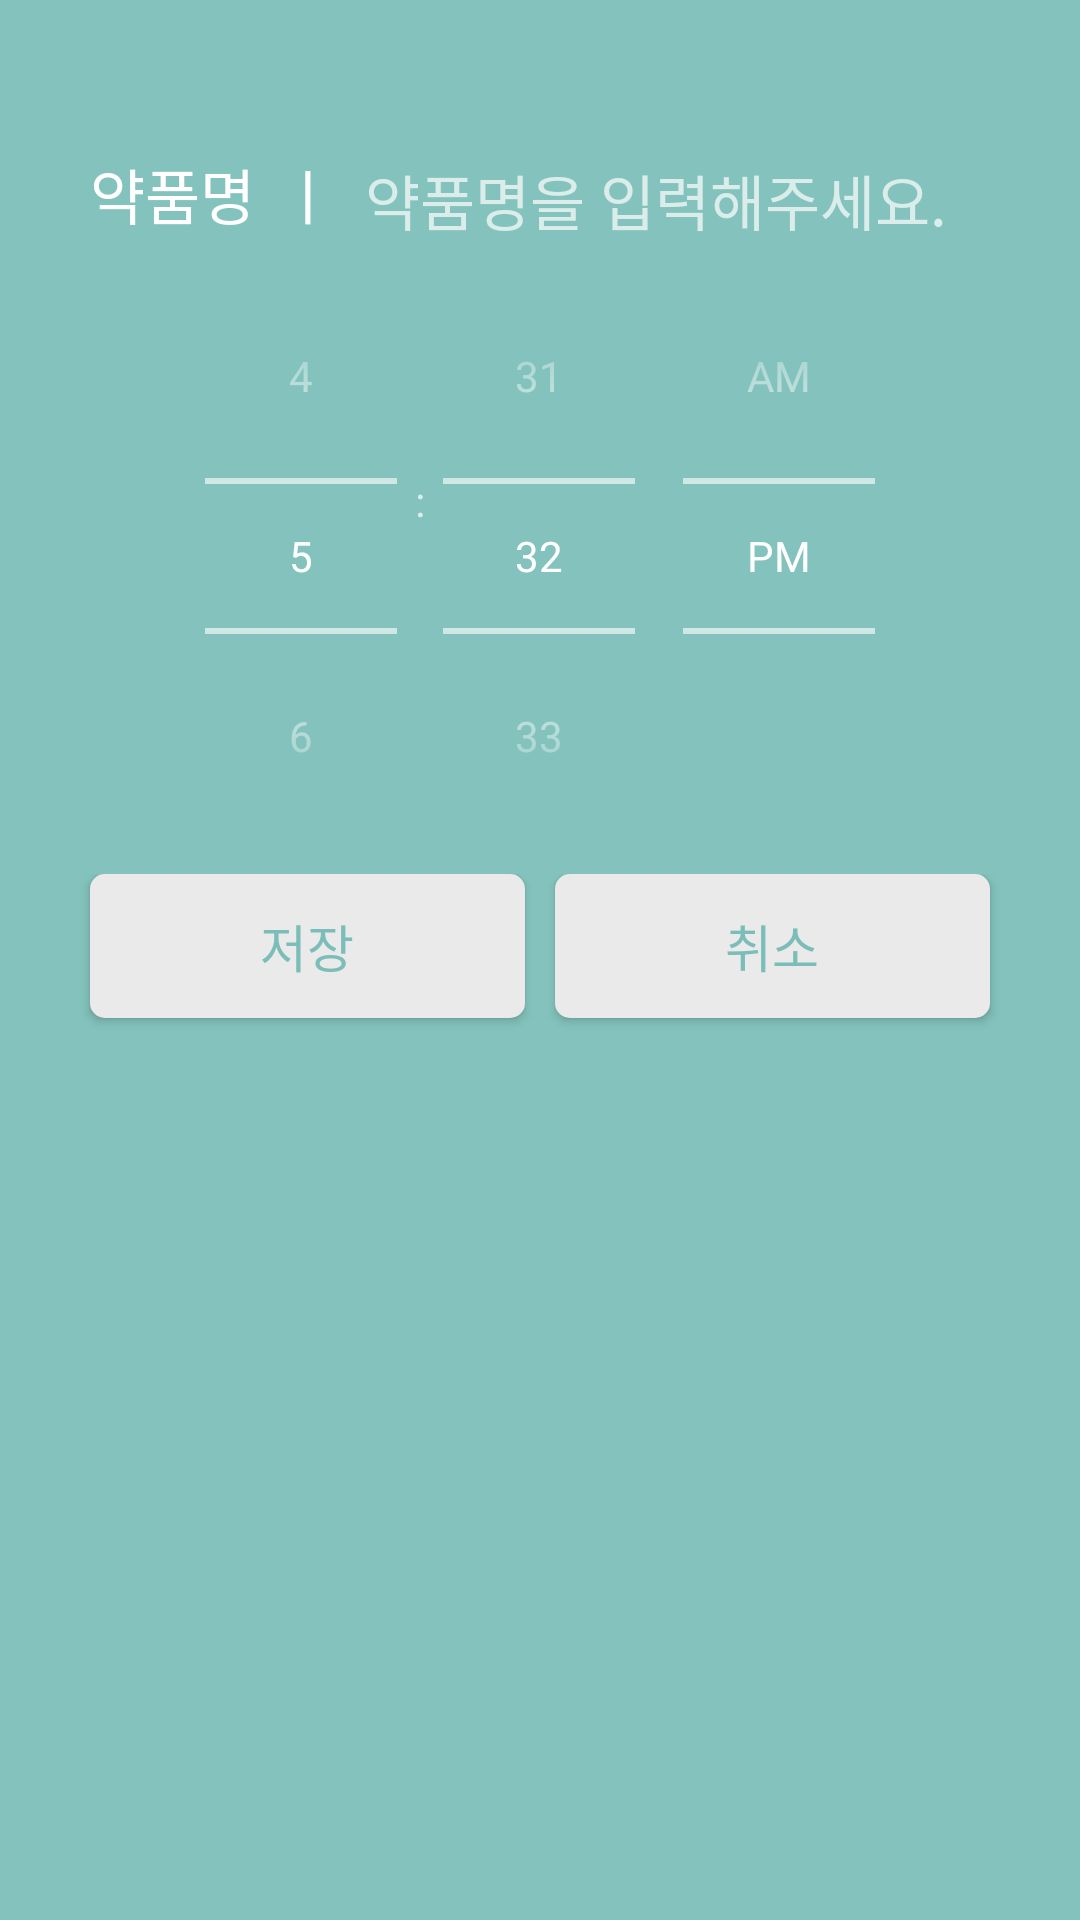

Android layout source for this screen:
<!-- AndroidManifest.xml: application theme Theme.AppCompat.NoActionBar -->
<!-- res/layout/activity_time_setting.xml -->
<?xml version="1.0" encoding="utf-8"?>
<LinearLayout xmlns:android="http://schemas.android.com/apk/res/android"

    android:layout_width="fill_parent"
    android:layout_height="fill_parent"
    android:background="#84c3bd"
    android:orientation="vertical" >


    <LinearLayout
        android:id="@+id/linearLayout1"
        android:layout_width="match_parent"
        android:layout_height="wrap_content"
        android:layout_marginLeft="30dp"
        android:layout_marginRight="30dp"
        android:layout_marginTop="50dp"
        android:orientation="horizontal">
    <TextView
        android:layout_width="0dp"
        android:layout_height="wrap_content"
        android:layout_weight="0.56"
        android:text="@string/drug_name"
        android:textSize="20sp"
        android:textColor="#ffffff"/>
        <TextView
            android:layout_width="wrap_content"
            android:layout_height="wrap_content"
            android:layout_gravity="center"
            android:paddingLeft="5dp"
            android:paddingRight="10dp"
            android:textColor="#ffffff"
            android:text="@string/stick"
            android:textSize="20dp"/>

        <EditText
            android:id="@+id/DrugName"
            android:layout_width="0dp"
            android:layout_height="wrap_content"
            android:layout_weight="2"
            android:background="@android:color/transparent"
            android:hint="약품명을 입력해주세요."
            android:cursorVisible="false"
            android:gravity="left"
            android:inputType="text"
            android:maxLength="8"
            android:textColor="#ffffff"
            android:textSize="20sp" />
    </LinearLayout>


        <TimePicker
            android:id="@+id/timePickerAlarmTime"
            android:layout_width="match_parent"
            android:layout_height="wrap_content"
            android:theme="@style/MyActionBar"
            android:timePickerMode="spinner"/>

    <LinearLayout
        android:layout_width="match_parent"
        android:layout_height="?attr/actionBarSize"
        android:orientation="horizontal">
        <Button
            android:id="@+id/btnAddAlarm"
            android:layout_width="wrap_content"
            android:layout_height="wrap_content"
            android:layout_marginLeft="30dp"
            android:layout_marginRight="5dp"
            android:layout_weight="1"
            android:text="저장"
            android:textSize="17dp"
            android:textColor="#e66fb8b2"
            android:background="@drawable/shape_on" />
        <Button
            android:id="@+id/btnCancel"
            android:layout_width="wrap_content"
            android:layout_height="wrap_content"
            android:layout_marginLeft="5dp"
            android:layout_marginRight="30dp"
            android:layout_weight="1"
            android:text="취소"
            android:textSize="17dp"
            android:background="@drawable/shape_on"
            android:textColor="#e66fb8b2"
            />
    </LinearLayout>

    <ListView
        android:id="@+id/listViewAlarm"
        android:layout_width="match_parent"
        android:layout_height="wrap_content"
        android:layout_marginTop="20dp"
        ></ListView>

</LinearLayout>
<!-- resources referenced by this layout -->
<resources>
  <!-- drawable shape_on (drawable) -->
  <shape
      xmlns:android="http://schemas.android.com/apk/res/android"
      android:shape="rectangle" >
  
      <solid
          android:color="#eaeaea" >
      </solid>
  
      <size android:height="10dp"
          android:width="20dp"></size>
  
      <padding
          android:left="10dp"
          android:top="5dp"
          android:right="10dp"
          android:bottom="5dp"    >
      </padding>
  
      <corners
          android:radius="5dp"   >
      </corners>
  
  </shape>
  <string name="drug_name">약품명</string>
  <string name="stick">ㅣ</string>
  <style name="MyActionBar" parent="@android:style/Widget.Holo.Light.ActionBar.Solid.Inverse">
          <item name="android:background">#84c3bd</item>
      </style>
</resources>
